Dataset: india_sentinel2 (GitHub, kavya-sajjit/deforestation-prediction-india). Classes: deforested, intact forest.

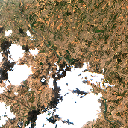
Label: deforested

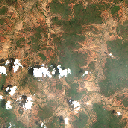
Label: deforested

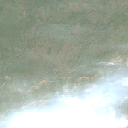
Label: deforested

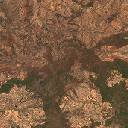
Label: deforested

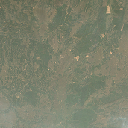
Label: deforested

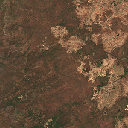
Label: deforested
